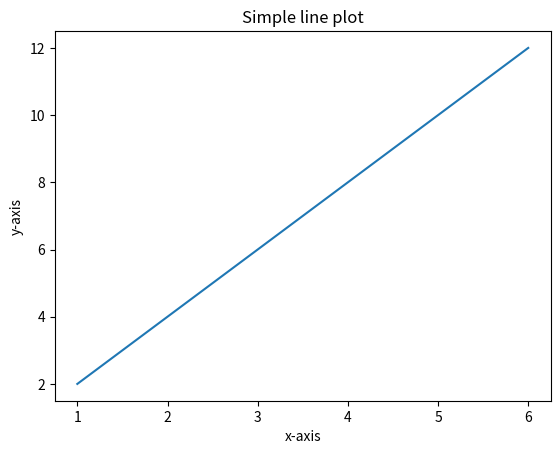
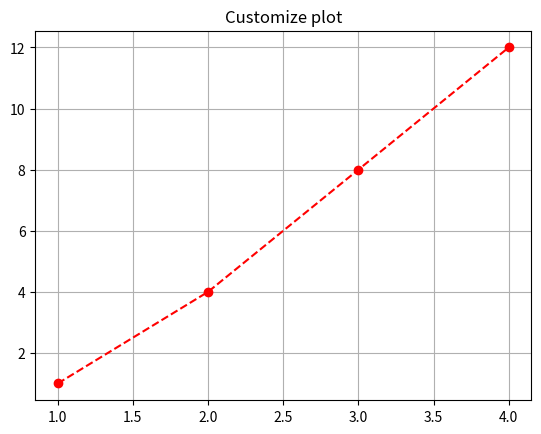
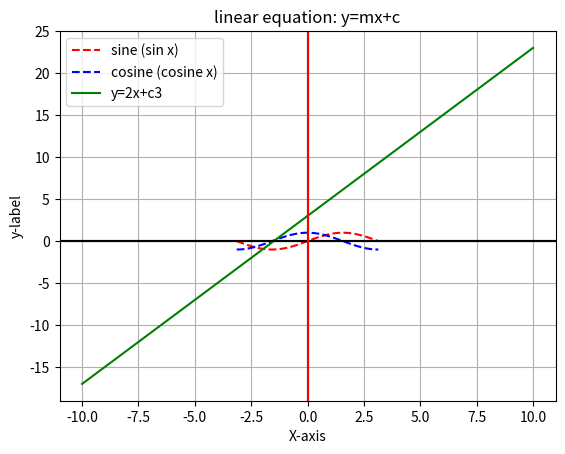

Reproduce these figures in Python, in order.
import matplotlib.pyplot as plt

x=[1,2,3,4,5,6]
y=[2,4,6,8,10,12]

plt.plot(x,y)

plt.title("Simple line plot")

plt.xlabel("x-axis")
plt.ylabel("y-axis")

plt.show()


# practice plot line:
from matplotlib.lines import lineStyles
import matplotlib.pyplot as plt
x=[1,2,3,4]
y=[1,4,8,12]

plt.plot(x,y,color='red',linestyle="--",marker='o')

plt.title("Customize plot")
plt.grid(True)

plt.show()

# singe and cos
import matplotlib.pyplot as plt
import numpy as np

# x-axis value
x=np.linspace(-np.pi,np.pi,100)

# yaxis values
y_sine=np.sin(x)
y_cos=np.cos(x)

# make plot
plt.plot(x,y_sine, label="sine (sin x)", color="red" , linestyle="--")
plt.plot(x,y_cos, label="cosine (cosine x)", color="blue", linestyle="--")

# Graph styling
plt.title("Sine and Cosine Waves")
plt.xlabel("X-axis (Radians)")
plt.ylabel("Y-axis")

# x axis line
plt.axhline(0, color="black",)
# y axis line
plt.axvline(0, color="black",)

plt.legend()
plt.grid()

plt.show

# y=mx+c
import matplotlib.pyplot as plt
import numpy as np;

# parameter for y=mx+c
m=2
c=3

# x values
x=np.linspace(-10,10,100)

# forumula
y=m*x+c

# make plot
plt.plot(x,y,label=f"y={m}x+c{c}",color="green")

# graph style
plt.title("linear equation: y=mx+c")
plt.xlabel("X-axis")
plt.ylabel("y-label")

plt.axhline(0,color="black")
plt.axvline(0,color="red")
plt.legend()
plt.grid(True)

plt.show()
